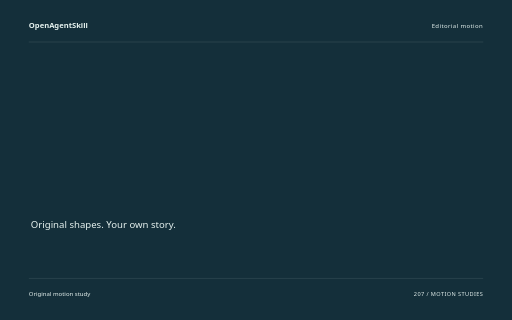
t = 0.00 s
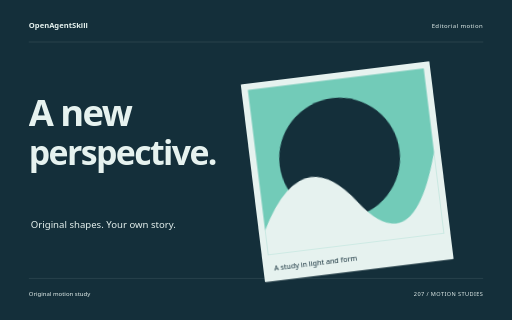
t = 1.60 s
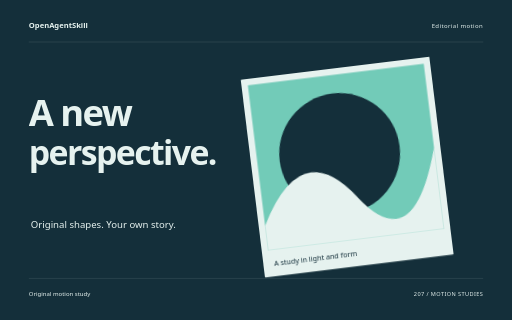
t = 3.26 s
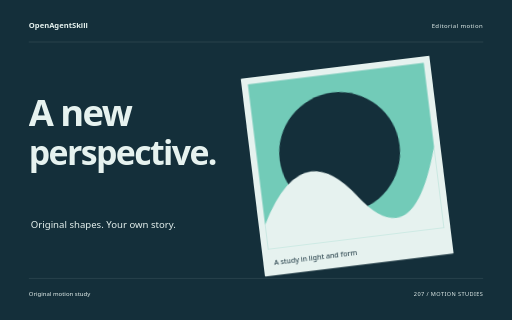
t = 4.88 s
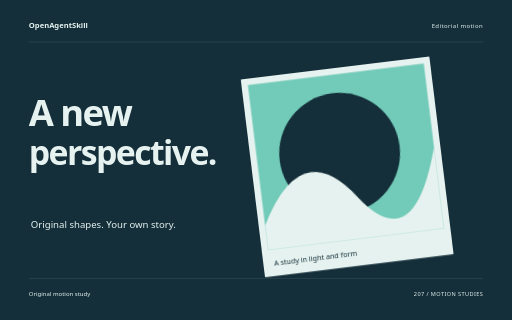
t = 5.32 s
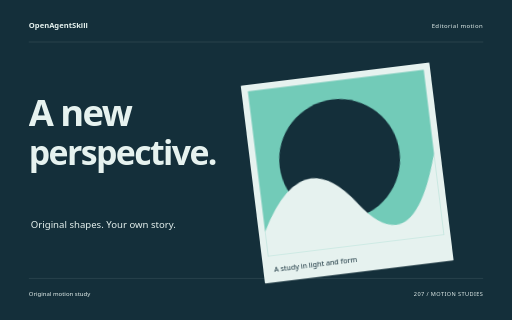
t = 8.18 s

The animated SVG that drew these frames (rendered in a browser with its animation timeline set to each time). Animation: 10 CSS @keyframes rules; one cycle of 8.18 s.

<svg xmlns="http://www.w3.org/2000/svg" width="1280" height="800" viewBox="0 0 1280 800" role="img" aria-labelledby="title"><title id="title">A new perspective. — original Editorial motion sample</title><style>text{font-family:system-ui,sans-serif}g{transform-box:fill-box;transform-origin:center}.rise{animation:rise 8s cubic-bezier(.2,.7,.2,1) 1 both}.float{animation:float 8s ease-in-out 1 both}.spin{animation:spin 8s ease-in-out 1 both}.turn{animation:turn 8s cubic-bezier(.2,.7,.2,1) 1 both}.orbit{animation:orbit 8s ease-in-out 1 both}.grow{transform-origin:center bottom;animation:grow 8s ease 1 both}.draw{animation:draw 8s ease 1 both}.bounce{animation:bounce 8s ease-in-out 1 both}.nod{animation:nod 8s ease-in-out 1 both}.wave{animation:wave 8s ease-in-out 1 both}@keyframes rise{0%{opacity:0;transform:translateY(38px)}13%,87%{opacity:1;transform:translateY(0)}100%{opacity:1;transform:translateY(0)}}@keyframes float{0%{opacity:0;transform:translateY(30px)}5%{opacity:1;transform:translateY(0)}55%{transform:translateY(-18px)}100%{opacity:1;transform:translateY(0)}}@keyframes spin{0%{transform:rotate(-24deg) scale(.8);opacity:0}16%{opacity:1}100%{transform:rotate(80deg) scale(1);opacity:1}}@keyframes turn{0%{transform:rotate(-95deg) scale(.2);opacity:0}23%{transform:rotate(10deg) scale(1.05);opacity:1}45%{transform:rotate(0) scale(1)}75%{transform:rotate(90deg)}100%{transform:rotate(180deg);opacity:1}}@keyframes orbit{0%{opacity:0;transform:scale(.25) rotate(-30deg)}25%{opacity:1;transform:scale(1) rotate(0)}100%{transform:scale(1) rotate(26deg);opacity:1}}@keyframes grow{0%{transform:scaleY(0)}28%,100%{transform:scaleY(1)}}@keyframes draw{0%{stroke-dashoffset:1600}55%,100%{stroke-dashoffset:0}}@keyframes bounce{0%,30%,100%{transform:translateY(0)}42%{transform:translateY(10px) scaleY(.96)}57%{transform:translateY(-42px)}73%{transform:translateY(0)}}@keyframes nod{0%,35%,100%{transform:rotate(0)}48%{transform:rotate(-10deg)}65%{transform:rotate(6deg)}}@keyframes wave{0%{transform:scaleY(.12);opacity:0}16%{opacity:1;transform:scaleY(.7)}32%{transform:scaleY(1)}48%{transform:scaleY(.3)}64%{transform:scaleY(.9)}80%{transform:scaleY(.4)}100%{transform:scaleY(.75);opacity:1}}@media(prefers-reduced-motion:reduce){*{animation:none!important}}</style><rect width="1280" height="800" fill="#142F3A"/><text x="72" y="70" font-size="19.00" fill="#E6F2EF" font-weight="600">OpenAgentSkill</text><text x="1208" y="70" font-size="15.00" fill="#E6F2EF" text-anchor="end" letter-spacing="1">Editorial motion</text><path d="M72 105L1208 105" fill="none" stroke="#E6F2EF" stroke-opacity=".24" /><g class="float" style="animation-delay:0s"><g transform="translate(659 153) rotate(-7 236 249)"><rect x="0" y="0" width="475" height="498" rx="2" fill="#E6F2EF" /><rect x="16" y="16" width="443" height="416" rx="0" fill="#72CBB8" /><circle cx="223" cy="213" r="151" fill="#142F3A" /><path d="M16 370Q131 157 254 327T459 227V432H16Z" fill="#E6F2EF"/><text x="27" y="472" font-size="18.00" fill="#E6F2EF" style="fill:#142F3A">A study in light and form</text></g></g><g class="rise" style="animation-delay:0s"><text x="72" y="316" font-size="91.00" fill="#E6F2EF" font-weight="600" letter-spacing="-4">A new</text></g><g class="rise" style="animation-delay:0.18s"><text x="72" y="413.37" font-size="84.62" fill="#E6F2EF" font-weight="600" letter-spacing="-4">perspective.</text></g><text x="77" y="570" font-size="24.00" fill="#E6F2EF" >Original shapes. Your own story.</text><path d="M72 696L1208 696" fill="none" stroke="#E6F2EF" stroke-opacity=".24" /><text x="72" y="739" font-size="15.00" fill="#E6F2EF" >Original motion study</text><text x="1208" y="739" font-size="14.00" fill="#E6F2EF" text-anchor="end" letter-spacing="1">207 / MOTION STUDIES</text></svg>
